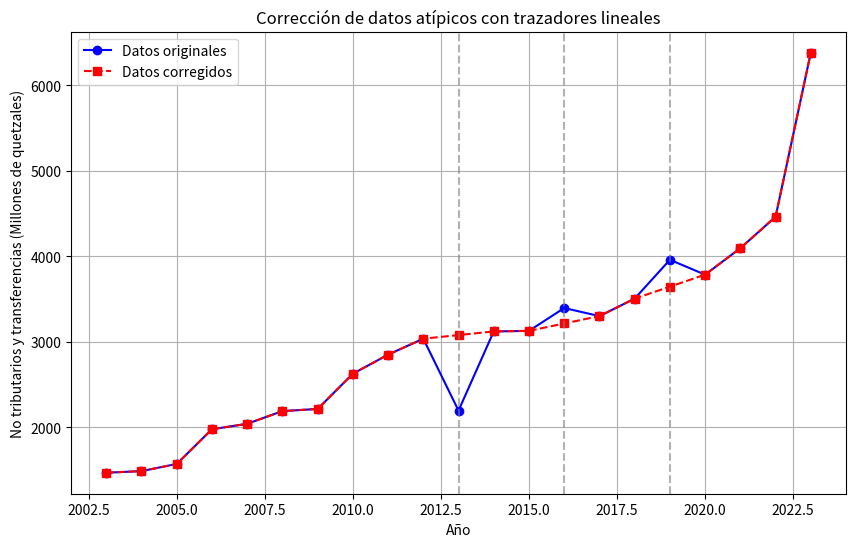

This chart was generated by the following Python code:
import numpy as np
import matplotlib.pyplot as plt
from scipy.interpolate import interp1d

# Datos de los años y los valores no tributarios y transferencias
years = np.array([2003, 2004, 2005, 2006, 2007, 2008, 2009, 2010, 2011, 2012,
                  2013, 2014, 2015, 2016, 2017, 2018, 2019, 2020, 2021, 2022, 2023])

values = np.array([1468.7, 1487.5, 1571, 1976.7, 2040.3, 2188.9, 2214.2, 2625.4, 
                   2849, 3035.3, 2194.8, 3120.2, 3126.9, 3393.9, 3299.5, 3503.6, 
                   3957.6, 3783.9, 4093.2, 4461, 6378.2])

# 1. Interpolación para 2013 (entre 2012 y 2014)
linear_interp_2013 = interp1d([2012, 2014], [3035.3, 3120.2], kind='linear')
interpolated_value_2013 = linear_interp_2013(2013)

# 2. Interpolación para 2016 (entre 2015 y 2017)
linear_interp_2016 = interp1d([2015, 2017], [3126.9, 3299.5], kind='linear')
interpolated_value_2016 = linear_interp_2016(2016)

# 3. Interpolación para 2019 (entre 2018 y 2020)
linear_interp_2019 = interp1d([2018, 2020], [3503.6, 3783.9], kind='linear')
interpolated_value_2019 = linear_interp_2019(2019)

# Reemplazamos los valores atípicos con los valores interpolados
values_corrected = values.copy()
values_corrected[10] = interpolated_value_2013  # 2013
values_corrected[13] = interpolated_value_2016  # 2016
values_corrected[16] = interpolated_value_2019  # 2019

# Graficamos los datos originales y corregidos
plt.figure(figsize=(10, 6))
plt.plot(years, values, 'o-', label='Datos originales', color='blue')
plt.plot(years, values_corrected, 's--', label='Datos corregidos', color='red')
plt.axvline(2013, color='gray', linestyle='--', alpha=0.6)
plt.axvline(2016, color='gray', linestyle='--', alpha=0.6)
plt.axvline(2019, color='gray', linestyle='--', alpha=0.6)
plt.xlabel('Año')
plt.ylabel('No tributarios y transferencias (Millones de quetzales)')
plt.title('Corrección de datos atípicos con trazadores lineales')
plt.legend()
plt.grid(True)
plt.show()

# Mostramos los valores interpolados
print(f'Valor interpolado para 2013: {interpolated_value_2013:.2f}')
print(f'Valor interpolado para 2016: {interpolated_value_2016:.2f}')
print(f'Valor interpolado para 2019: {interpolated_value_2019:.2f}')
